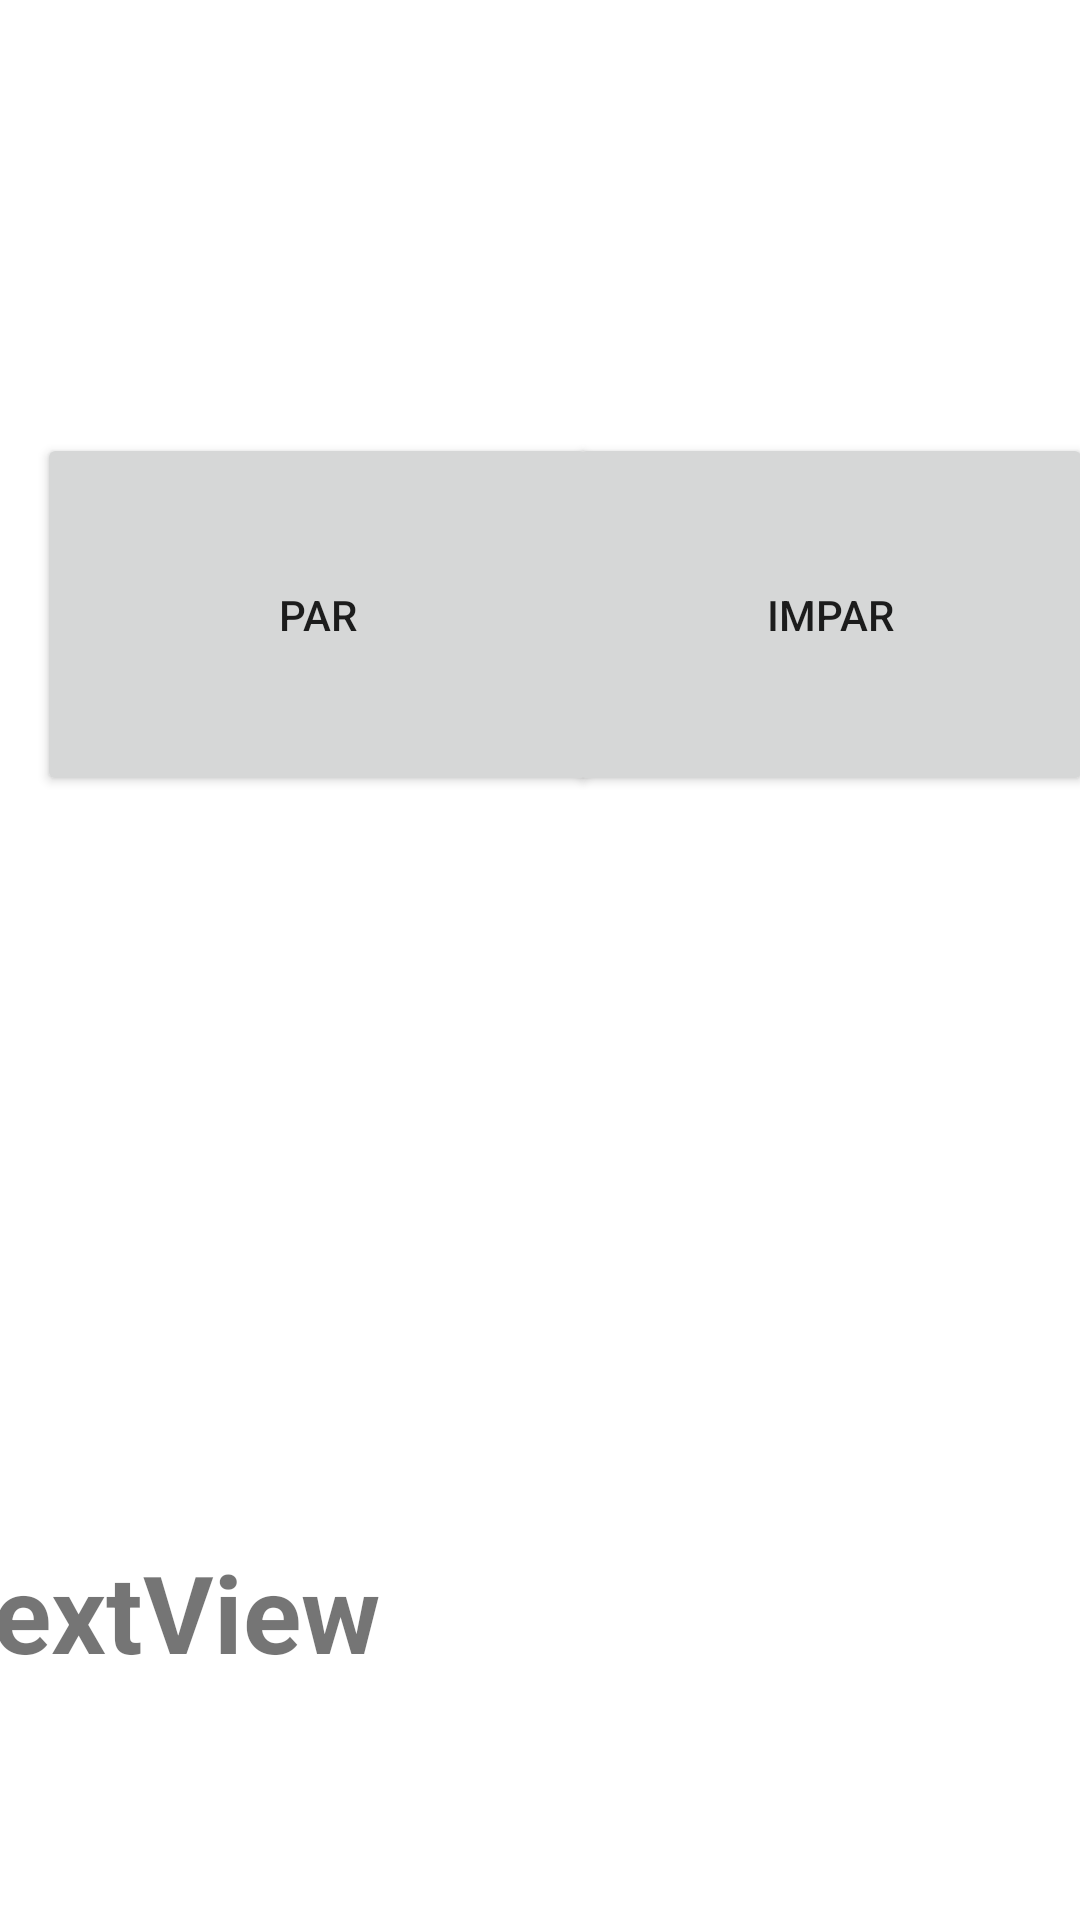

The Android layout XML behind this screen, and the referenced resources:
<!-- AndroidManifest.xml: application theme Theme.Adivina -->
<!-- res/layout/activity_par_impar.xml -->
<?xml version="1.0" encoding="utf-8"?>
<androidx.constraintlayout.widget.ConstraintLayout xmlns:android="http://schemas.android.com/apk/res/android"
    xmlns:app="http://schemas.android.com/apk/res-auto"
    xmlns:tools="http://schemas.android.com/tools"
    android:layout_width="match_parent"
    android:layout_height="match_parent"
    tools:context=".ParImpar">

    <TextView
        android:id="@+id/textView"
        android:layout_width="407dp"
        android:layout_height="127dp"
        android:text="TextView"
        android:textSize="36sp"
        android:textStyle="bold"
        app:layout_constraintBottom_toBottomOf="parent"
        app:layout_constraintEnd_toEndOf="parent"
        app:layout_constraintStart_toStartOf="parent" />

    <Button
        android:id="@+id/botonPar"
        android:layout_width="187dp"
        android:layout_height="121dp"
        android:text="PAR"
        app:layout_constraintBottom_toBottomOf="parent"
        app:layout_constraintEnd_toEndOf="parent"
        app:layout_constraintHorizontal_bias="0.071"
        app:layout_constraintStart_toStartOf="parent"
        app:layout_constraintTop_toTopOf="parent"
        app:layout_constraintVertical_bias="0.278" />

    <Button
        android:id="@+id/botonImpar"
        android:layout_width="175dp"
        android:layout_height="121dp"
        android:text="IMPAR"
        app:layout_constraintBottom_toBottomOf="parent"
        app:layout_constraintEnd_toEndOf="parent"
        app:layout_constraintHorizontal_bias="0.705"
        app:layout_constraintStart_toEndOf="@+id/botonPar"
        app:layout_constraintTop_toTopOf="parent"
        app:layout_constraintVertical_bias="0.278" />
</androidx.constraintlayout.widget.ConstraintLayout>
<!-- resources referenced by this layout -->
<resources>
  <style name="Theme.Adivina" parent="Theme.MaterialComponents.DayNight.DarkActionBar">
          
          <item name="colorPrimary">@color/purple_500</item>
          <item name="colorPrimaryVariant">@color/purple_700</item>
          <item name="colorOnPrimary">@color/white</item>
          
          <item name="colorSecondary">@color/teal_200</item>
          <item name="colorSecondaryVariant">@color/teal_700</item>
          <item name="colorOnSecondary">@color/black</item>
          
          <item name="android:statusBarColor" tools:targetApi="l">?attr/colorPrimaryVariant</item>
          
      </style>
  <!-- not gathered from this repository: default colours our renderer supplied (Android Studio template values) -->
  <color name="purple_500">#FF6200EE</color>
  <color name="purple_700">#FF3700B3</color>
  <color name="teal_200">#FF03DAC5</color>
  <color name="teal_700">#FF018786</color>
  <color name="black">#FF000000</color>
  <color name="white">#FFFFFFFF</color>
</resources>
